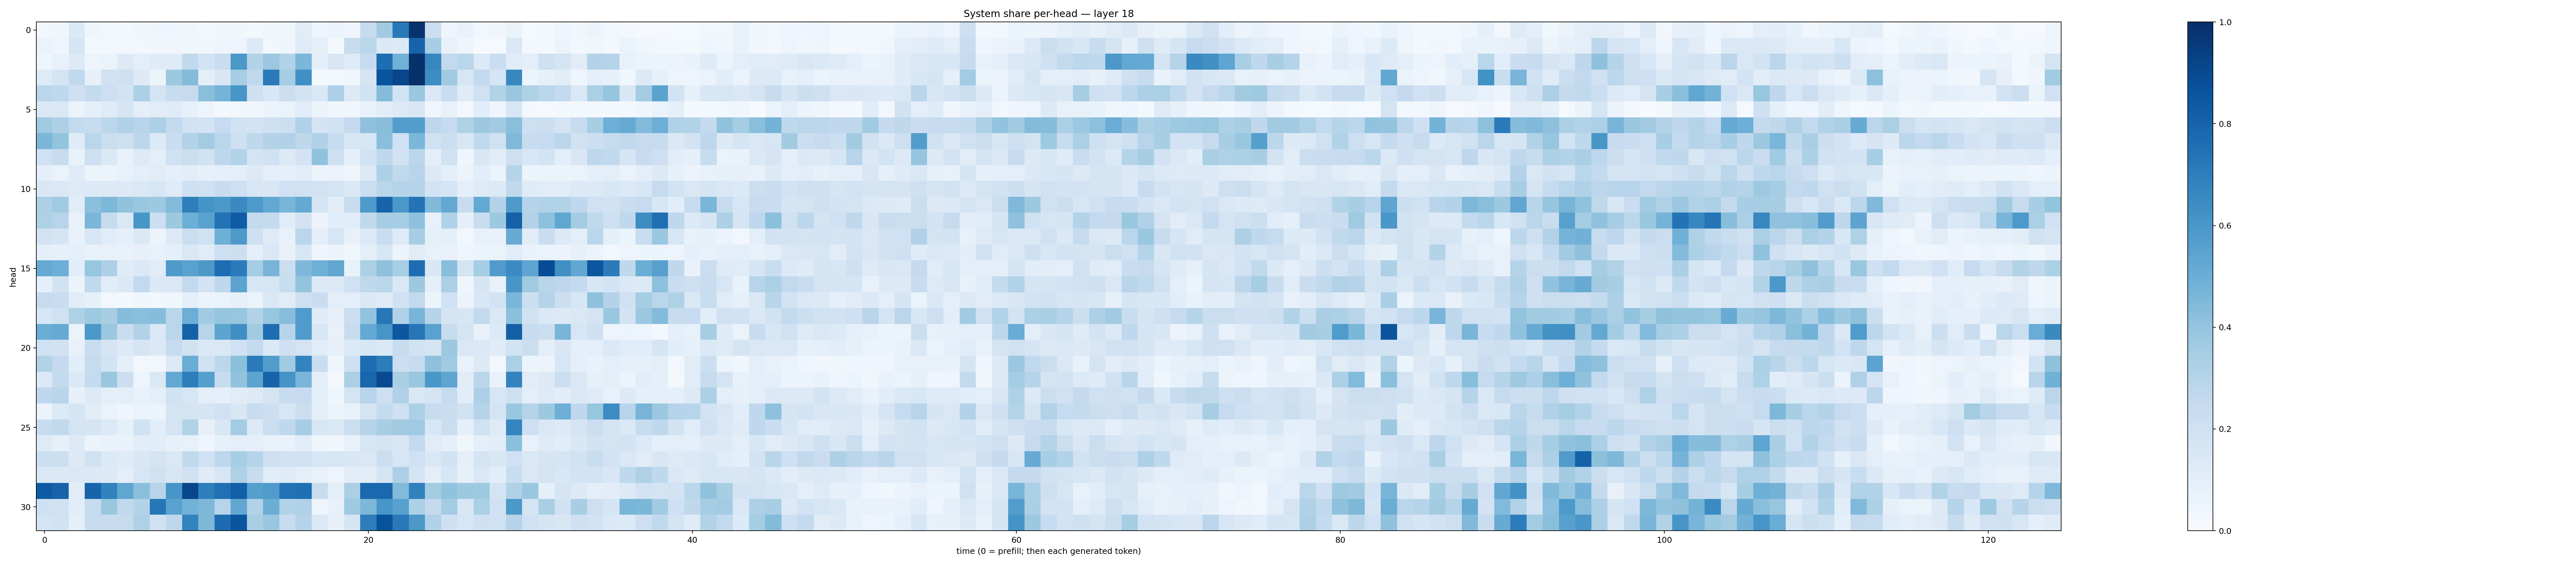

Data behind this chart, as committed beside it:
0.028427713, 0.03156838, 0.13911076, 0.043735273, 0.02994459, 0.0210029, 0.035506666, 0.04012174, 0.04338255, 0.03176369, 0.023364656, 0.036908414, 0.035021253, 0.016884658, 0.03901081, 0.0356388, 0.10998797, 0.043484107, 0.057209436, 0.040062465, 0.24345665, 0.36625963, 0.71830755, 0.9921085
0.06521, 0.04649, 0.1706, 0.02291, 0.03075, 0.02419, 0.02525, 0.03444, 0.03338, 0.03715, 0.03308, 0.05056, 0.04738, 0.1251, 0.0273, 0.03989, 0.1217, 0.0894, 0.01944, 0.2386, 0.2868, 0.1371, 0.1255, 0.7974
0.04551, 0.07157, 0.1315, 0.04709, 0.0635, 0.1317, 0.09462, 0.118, 0.1204, 0.2652, 0.1847, 0.2291, 0.5964, 0.309, 0.3827, 0.3107, 0.4607, 0.09096, 0.1511, 0.1241, 0.2491, 0.7582, 0.4845, 0.9923
0.1219, 0.1796, 0.2637, 0.07873, 0.1967, 0.2082, 0.132, 0.05261, 0.3786, 0.4399, 0.09736, 0.149, 0.3443, 0.265, 0.7127, 0.3551, 0.6299, 0.01839, 0.02991, 0.03576, 0.1771, 0.8594, 0.9156, 0.9961
0.2877, 0.266, 0.2061, 0.2552, 0.2144, 0.1799, 0.3299, 0.1765, 0.2355, 0.2447, 0.4238, 0.4731, 0.6053, 0.2072, 0.1553, 0.2229, 0.1803, 0.147, 0.3275, 0.1268, 0.189, 0.4366, 0.1853, 0.3852
0.1456, 0.1465, 0.06058, 0.0937, 0.1206, 0.1685, 0.09714, 0.1126, 0.1202, 0.08574, 0.05074, 0.02178, 0.02791, 0.03263, 0.05981, 0.0654, 0.1078, 0.0593, 0.03804, 0.03159, 0.07611, 0.1037, 0.1276, 0.1552
0.3676, 0.3268, 0.2553, 0.2359, 0.2783, 0.3166, 0.2938, 0.3312, 0.2605, 0.1894, 0.1838, 0.2467, 0.1891, 0.1835, 0.2052, 0.215, 0.319, 0.1775, 0.1987, 0.2518, 0.4126, 0.4285, 0.5733, 0.5697
0.4597, 0.3998, 0.1207, 0.2863, 0.2228, 0.2139, 0.2775, 0.135, 0.2293, 0.3157, 0.3576, 0.2867, 0.2102, 0.2718, 0.3061, 0.3181, 0.2726, 0.3172, 0.2407, 0.157, 0.1623, 0.4224, 0.1998, 0.4598
0.2025, 0.2366, 0.06966, 0.2124, 0.1397, 0.07756, 0.1295, 0.09891, 0.2018, 0.2189, 0.1877, 0.2739, 0.312, 0.1775, 0.203, 0.1293, 0.18, 0.4098, 0.2082, 0.09, 0.1945, 0.2728, 0.1941, 0.2829
0.08913, 0.06592, 0.1177, 0.05882, 0.06169, 0.07674, 0.1001, 0.111, 0.08887, 0.1039, 0.08504, 0.08928, 0.09386, 0.1316, 0.08656, 0.09285, 0.1163, 0.06023, 0.05751, 0.04178, 0.1325, 0.3269, 0.2647, 0.2953
0.1506, 0.1463, 0.1225, 0.135, 0.1297, 0.1299, 0.1431, 0.1597, 0.1179, 0.2045, 0.2031, 0.2368, 0.2094, 0.1609, 0.1505, 0.2015, 0.2004, 0.186, 0.1733, 0.1397, 0.2251, 0.2864, 0.2995, 0.3012
0.3249, 0.3702, 0.1162, 0.4184, 0.4536, 0.4055, 0.3854, 0.3788, 0.4441, 0.6967, 0.6169, 0.5959, 0.6559, 0.593, 0.524, 0.4673, 0.5219, 0.1653, 0.1023, 0.2391, 0.5876, 0.7983, 0.5981, 0.7406
0.3219, 0.2945, 0.07251, 0.4617, 0.2455, 0.1467, 0.6051, 0.2187, 0.3778, 0.4984, 0.552, 0.7432, 0.8288, 0.2592, 0.2564, 0.1152, 0.1832, 0.05708, 0.1076, 0.1157, 0.2624, 0.3485, 0.3537, 0.4135
0.1828, 0.1647, 0.07665, 0.1601, 0.1158, 0.09201, 0.1399, 0.06066, 0.1253, 0.2192, 0.2029, 0.4947, 0.5901, 0.2088, 0.1219, 0.07425, 0.2824, 0.09717, 0.1624, 0.07241, 0.1354, 0.2269, 0.1214, 0.3477
0.08938, 0.08345, 0.08741, 0.07458, 0.072, 0.06977, 0.08198, 0.07184, 0.08772, 0.1417, 0.1144, 0.214, 0.2174, 0.08653, 0.1434, 0.0775, 0.1571, 0.04623, 0.05163, 0.03645, 0.1, 0.1637, 0.05693, 0.1129
0.512, 0.4984, 0.1072, 0.3918, 0.3243, 0.1187, 0.1376, 0.1122, 0.5878, 0.5522, 0.5952, 0.7644, 0.7084, 0.3518, 0.4688, 0.2246, 0.4513, 0.4884, 0.5292, 0.07097, 0.3283, 0.4128, 0.3471, 0.7637
0.09212, 0.193, 0.05908, 0.2652, 0.1137, 0.1397, 0.2586, 0.139, 0.1456, 0.2604, 0.1798, 0.2719, 0.545, 0.1537, 0.1568, 0.234, 0.4017, 0.1256, 0.1271, 0.2009, 0.2699, 0.2872, 0.1457, 0.3757
0.2458, 0.2281, 0.1142, 0.08363, 0.02986, 0.02239, 0.0369, 0.03016, 0.03722, 0.09138, 0.05163, 0.06451, 0.07926, 0.0648, 0.1474, 0.1108, 0.206, 0.2301, 0.09503, 0.09846, 0.1385, 0.1182, 0.1969, 0.2601
0.1614, 0.203, 0.322, 0.373, 0.3414, 0.4297, 0.4226, 0.4322, 0.2885, 0.4986, 0.3655, 0.3949, 0.3912, 0.3105, 0.3945, 0.4279, 0.585, 0.1196, 0.0797, 0.2226, 0.4034, 0.7239, 0.3185, 0.4726
0.5003, 0.5178, 0.0628, 0.5945, 0.3798, 0.2282, 0.3128, 0.1452, 0.2871, 0.8111, 0.2951, 0.542, 0.6345, 0.3609, 0.7642, 0.2964, 0.5817, 0.1633, 0.07694, 0.2368, 0.5203, 0.6068, 0.8486, 0.7277
0.2025, 0.1946, 0.07434, 0.2318, 0.1686, 0.1355, 0.165, 0.1381, 0.2477, 0.1944, 0.1377, 0.1472, 0.2011, 0.2555, 0.1403, 0.2055, 0.1749, 0.1157, 0.07865, 0.1355, 0.1555, 0.1396, 0.2393, 0.1896
0.3113, 0.2523, 0.1088, 0.2444, 0.1858, 0.08838, 0.02798, 0.03123, 0.1365, 0.5059, 0.198, 0.2795, 0.42, 0.7086, 0.5718, 0.3657, 0.6772, 0.2314, 0.04012, 0.2106, 0.7626, 0.6996, 0.2178, 0.2484
0.1338, 0.2547, 0.1392, 0.255, 0.3892, 0.2167, 0.04838, 0.1461, 0.5253, 0.6996, 0.5661, 0.2398, 0.4059, 0.541, 0.7998, 0.6148, 0.462, 0.1015, 0.01898, 0.3324, 0.7909, 0.9004, 0.336, 0.3901
0.2689, 0.2913, 0.07968, 0.1307, 0.09819, 0.09628, 0.07585, 0.09437, 0.1931, 0.1609, 0.09399, 0.08752, 0.1095, 0.1308, 0.1772, 0.2404, 0.2493, 0.09656, 0.04513, 0.1787, 0.296, 0.2138, 0.3182, 0.1478
0.05586, 0.1337, 0.1715, 0.1031, 0.06436, 0.04635, 0.0652, 0.0623, 0.1782, 0.1722, 0.1653, 0.1995, 0.1494, 0.2357, 0.2184, 0.1637, 0.2174, 0.09879, 0.05464, 0.07588, 0.1726, 0.2563, 0.2073, 0.3317
0.2368, 0.2642, 0.1724, 0.169, 0.1347, 0.08213, 0.1892, 0.1059, 0.1759, 0.3127, 0.08096, 0.1516, 0.3559, 0.1307, 0.2227, 0.2671, 0.3477, 0.1545, 0.1475, 0.2201, 0.297, 0.3407, 0.362, 0.369
0.1245, 0.08057, 0.1301, 0.05756, 0.06787, 0.06649, 0.1034, 0.1073, 0.08122, 0.07351, 0.03923, 0.08437, 0.09975, 0.08821, 0.07528, 0.06935, 0.1155, 0.04591, 0.03157, 0.07236, 0.159, 0.1734, 0.1495, 0.26
0.2157, 0.2186, 0.1265, 0.1956, 0.1339, 0.1188, 0.1495, 0.1773, 0.1455, 0.2625, 0.1994, 0.2767, 0.3449, 0.2978, 0.2054, 0.1922, 0.1985, 0.1581, 0.1625, 0.1486, 0.1481, 0.2237, 0.1623, 0.2022
0.1408, 0.1373, 0.1459, 0.1402, 0.1275, 0.09641, 0.16, 0.1977, 0.1488, 0.1962, 0.119, 0.1626, 0.3218, 0.2351, 0.1144, 0.1244, 0.09467, 0.0745, 0.04967, 0.1031, 0.1045, 0.1667, 0.3341, 0.1793
0.8333, 0.8043, 0.1114, 0.8001, 0.6807, 0.5342, 0.4231, 0.2938, 0.6041, 0.9166, 0.6958, 0.7536, 0.8175, 0.5655, 0.5796, 0.7427, 0.756, 0.2355, 0.1013, 0.3355, 0.7796, 0.7825, 0.4416, 0.6865
0.204, 0.1982, 0.1091, 0.2371, 0.3898, 0.2651, 0.3065, 0.7274, 0.552, 0.4788, 0.457, 0.2942, 0.5281, 0.3127, 0.5013, 0.3106, 0.3199, 0.04849, 0.07307, 0.3723, 0.4535, 0.6022, 0.556, 0.33
0.1752, 0.191, 0.08954, 0.2389, 0.2352, 0.2426, 0.3225, 0.1962, 0.2749, 0.6788, 0.457, 0.769, 0.8587, 0.3415, 0.3878, 0.2422, 0.3032, 0.1406, 0.07961, 0.171, 0.7024, 0.8699, 0.717, 0.596
